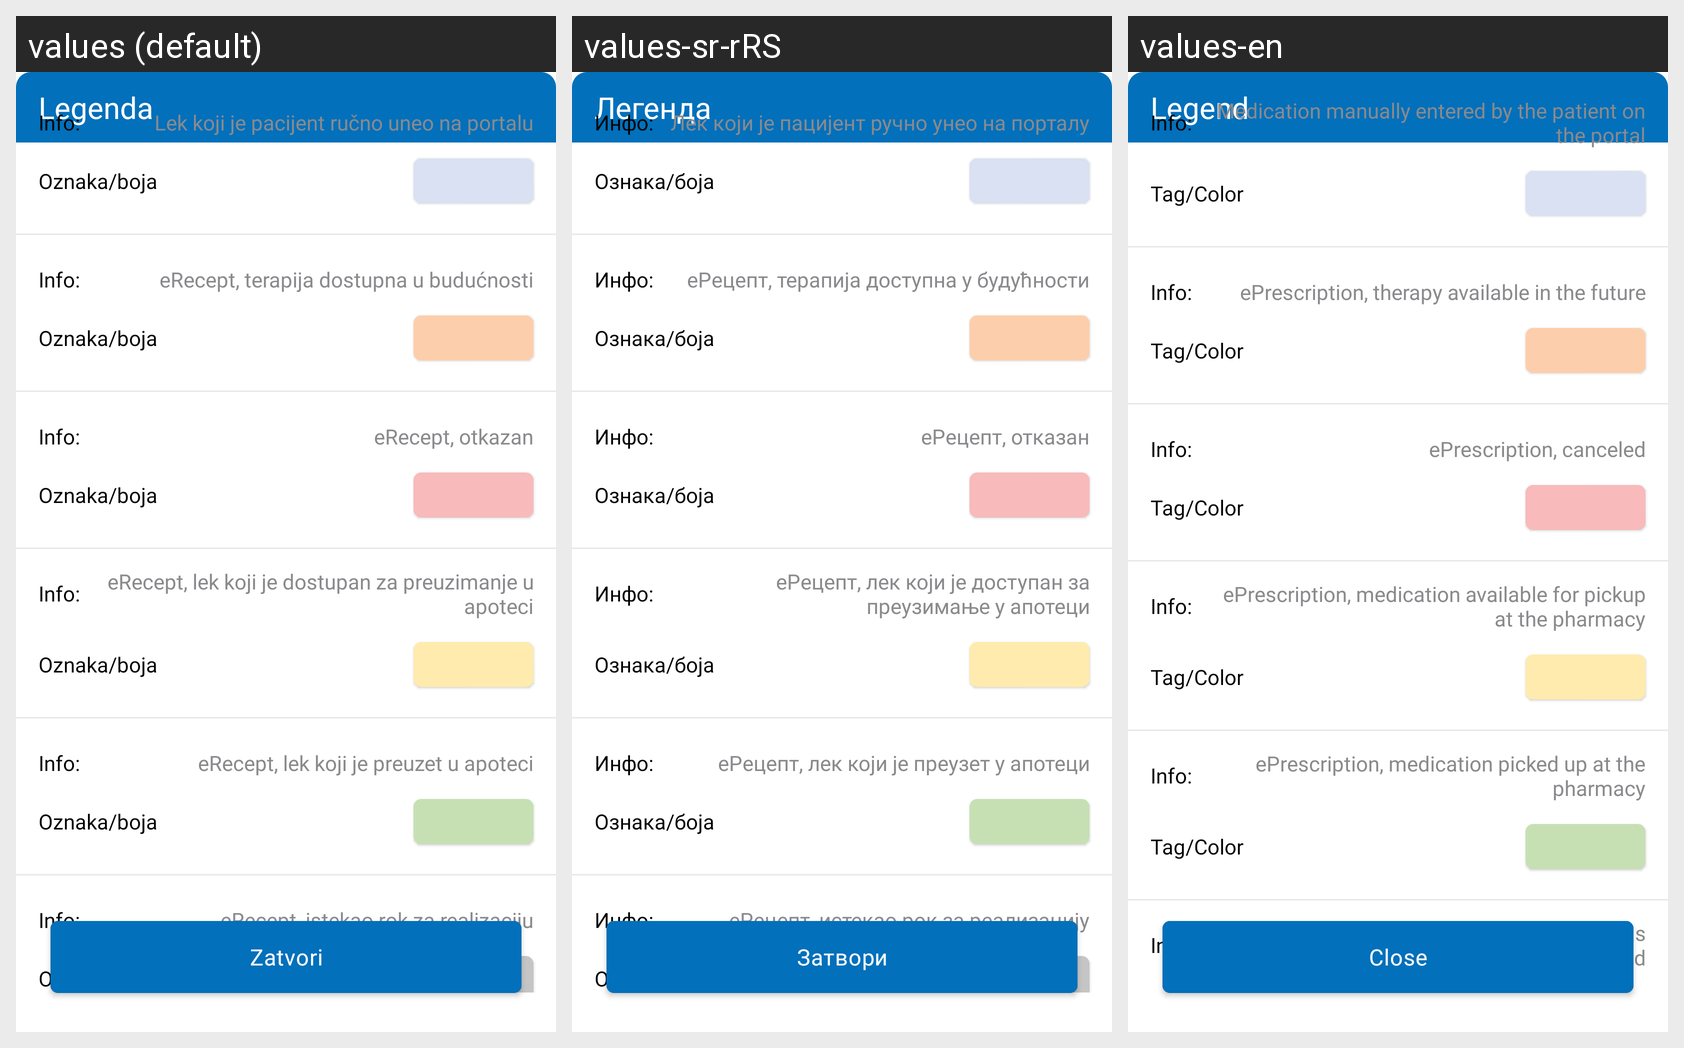

Here is an Android app screen in its default locale and in the app's own translations. Write out the translated-string differences for the strings that appear on this screen.
Android screen res/layout/fragment_bottom_sheet_legend.xml rendered under 3 locales, left to right: values (default), values-sr-rRS, values-en. Device: Nexus 5 (rendered at 1080×1920; each locale shown at half size, 540×960, under a caption strip naming it); theme Theme.E_Zdravlje.
Strings drawn on this screen, with the default value and each locale's value (text and hints the layout hard-codes, and strings that could not be matched under every locale, appear in the picture but are not listed):

fragment_bottomsheet_legend_header
  values: Legenda
  values-sr-rRS: Легенда
  values-en: Legend

fragment_bottomsheet_legend_info
  values: Info:
  values-sr-rRS: Инфо:
  values-en: Info:

fragment_bottomsheet_legend_info1
  values: Lek koji je pacijent ručno uneo na portalu
  values-sr-rRS: Лек који је пацијент ручно унео на порталу
  values-en: Medication manually entered by the patient on the portal

fragment_bottomsheet_legend_tag_color
  values: Oznaka/boja
  values-sr-rRS: Ознака/боја
  values-en: Tag/Color

fragment_bottomsheet_legend_info2
  values: eRecept, terapija dostupna u budućnosti
  values-sr-rRS: еРецепт, терапија доступна у будућности
  values-en: ePrescription, therapy available in the future

fragment_bottomsheet_legend_info3
  values: eRecept, otkazan
  values-sr-rRS: еРецепт, отказан
  values-en: ePrescription, canceled

fragment_bottomsheet_legend_info4
  values: eRecept, lek koji je dostupan za preuzimanje u apoteci
  values-sr-rRS: еРецепт, лек који је доступан за преузимање у апотеци
  values-en: ePrescription, medication available for pickup at the pharmacy

fragment_bottomsheet_legend_info5
  values: eRecept, lek koji je preuzet u apoteci
  values-sr-rRS: еРецепт, лек који је преузет у апотеци
  values-en: ePrescription, medication picked up at the pharmacy

fragment_bottomsheet_legend_info6
  values: eRecept, istekao rok za realizaciju
  values-sr-rRS: еРецепт, истекао рок за реализацију
  values-en: ePrescription, deadline for implementation has expired

fragment_bottomsheet_legend_close_btn
  values: Zatvori
  values-sr-rRS: Затвори
  values-en: Close
